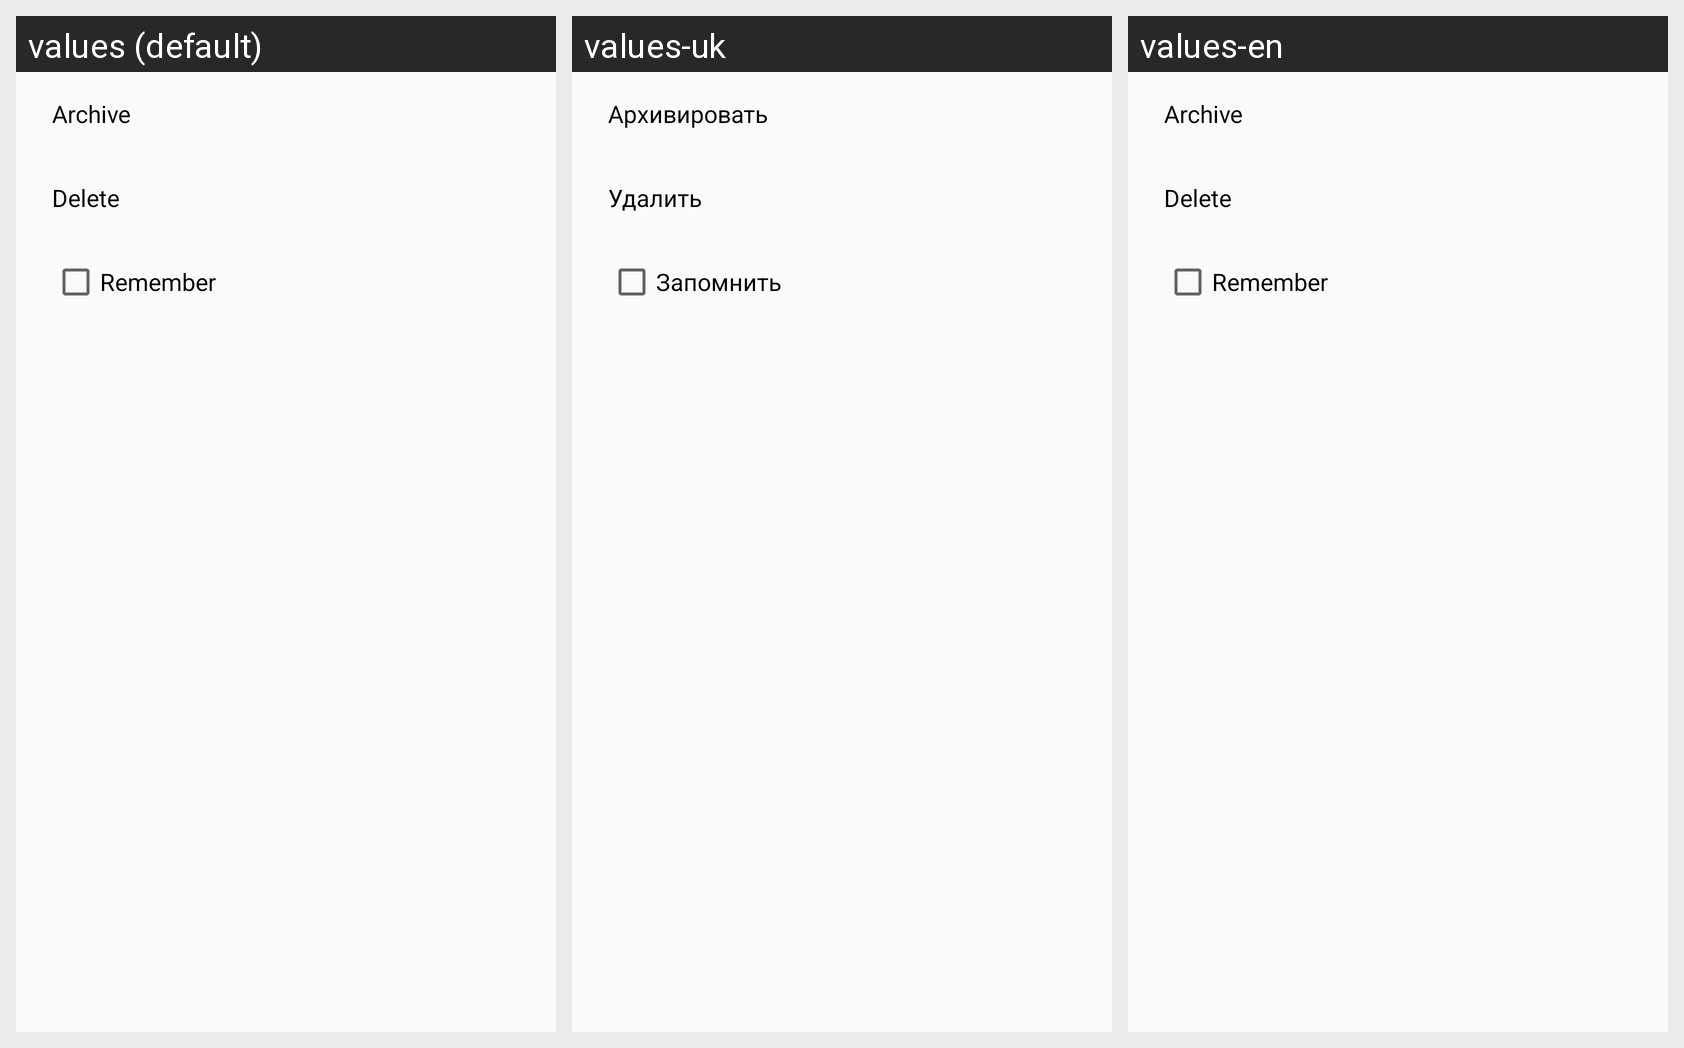

Translations of the strings shown on this Android screen, per locale in the grid:
Android screen res/layout/dialog_question_layout.xml rendered under 3 locales, left to right: values (default), values-uk, values-en. Device: Nexus 5 (rendered at 1080×1920; each locale shown at half size, 540×960, under a caption strip naming it); theme AppTheme.
Other locales in the repository, not shown: values-ru, values-ru-rBY, values-tr-rTR.
Strings drawn on this screen, with the default value and each locale's value (text and hints the layout hard-codes, and strings that could not be matched under every locale, appear in the picture but are not listed):

act_archive
  values: Archive
  values-uk: Архивировать
  values-en: Archive

act_delete
  values: Delete
  values-uk: Удалить
  values-en: Delete

act_remember
  values: Remember
  values-uk: Запомнить
  values-en: Remember
